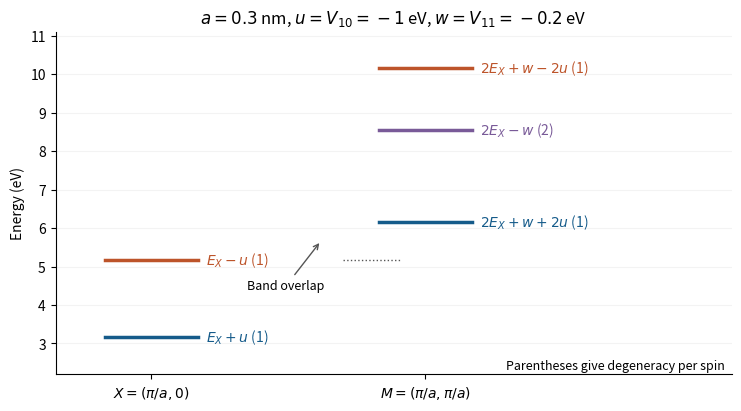

The script that saved this image:
"""Generate the Oxford 2011 two/four-wave band-level sketch (Python 3.14)."""
from pathlib import Path
import matplotlib
matplotlib.use('Agg')
import matplotlib.pyplot as plt
import numpy as np


def main():
    ex = .0380998211615486*np.pi**2/.3**2
    u, w = -1., -.2
    fig, ax = plt.subplots(figsize=(7.3, 4.0), layout='constrained')
    levels = [(0,ex+u,r'$E_X+u$ (1)', '#155b8a'),
              (0,ex-u,r'$E_X-u$ (1)', '#bd542a'),
              (1,2*ex+w+2*u,r'$2E_X+w+2u$ (1)', '#155b8a'),
              (1,2*ex-w,r'$2E_X-w$ (2)', '#795a98'),
              (1,2*ex+w-2*u,r'$2E_X+w-2u$ (1)', '#bd542a')]
    for xpos, energy, label, color in levels:
        ax.plot([xpos-.17,xpos+.17], [energy,energy], color=color, lw=2.5)
        ax.text(xpos+.20, energy, label, va='center', fontsize=10, color=color)
    ax.plot([.7,.91], [ex-u,ex-u], ls=':', lw=1, color='#555555')
    ax.annotate('Band overlap', xy=(.62,(ex-u+2*ex+w+2*u)/2),
                xytext=(.35,4.4), fontsize=9,
                arrowprops={'arrowstyle':'->','color':'#555555'})
    ax.set(xlim=(-.35,2.12), ylim=(2.2,11.1), ylabel='Energy (eV)',
           title=r'$a=0.3$ nm, $u=V_{10}=-1$ eV, $w=V_{11}=-0.2$ eV')
    ax.set_xticks([0,1], [r'$X=(\pi/a,0)$',r'$M=(\pi/a,\pi/a)$'])
    ax.text(.99, .015, 'Parentheses give degeneracy per spin', transform=ax.transAxes,
            ha='right', fontsize=9)
    ax.spines[['top','right']].set_visible(False)
    ax.grid(axis='y', alpha=.15)
    fig.savefig(Path.cwd()/'2011-square-lattice-energy-levels.png', dpi=130,
                facecolor='white', transparent=False)
    plt.close(fig)

if __name__ == '__main__':
    main()
